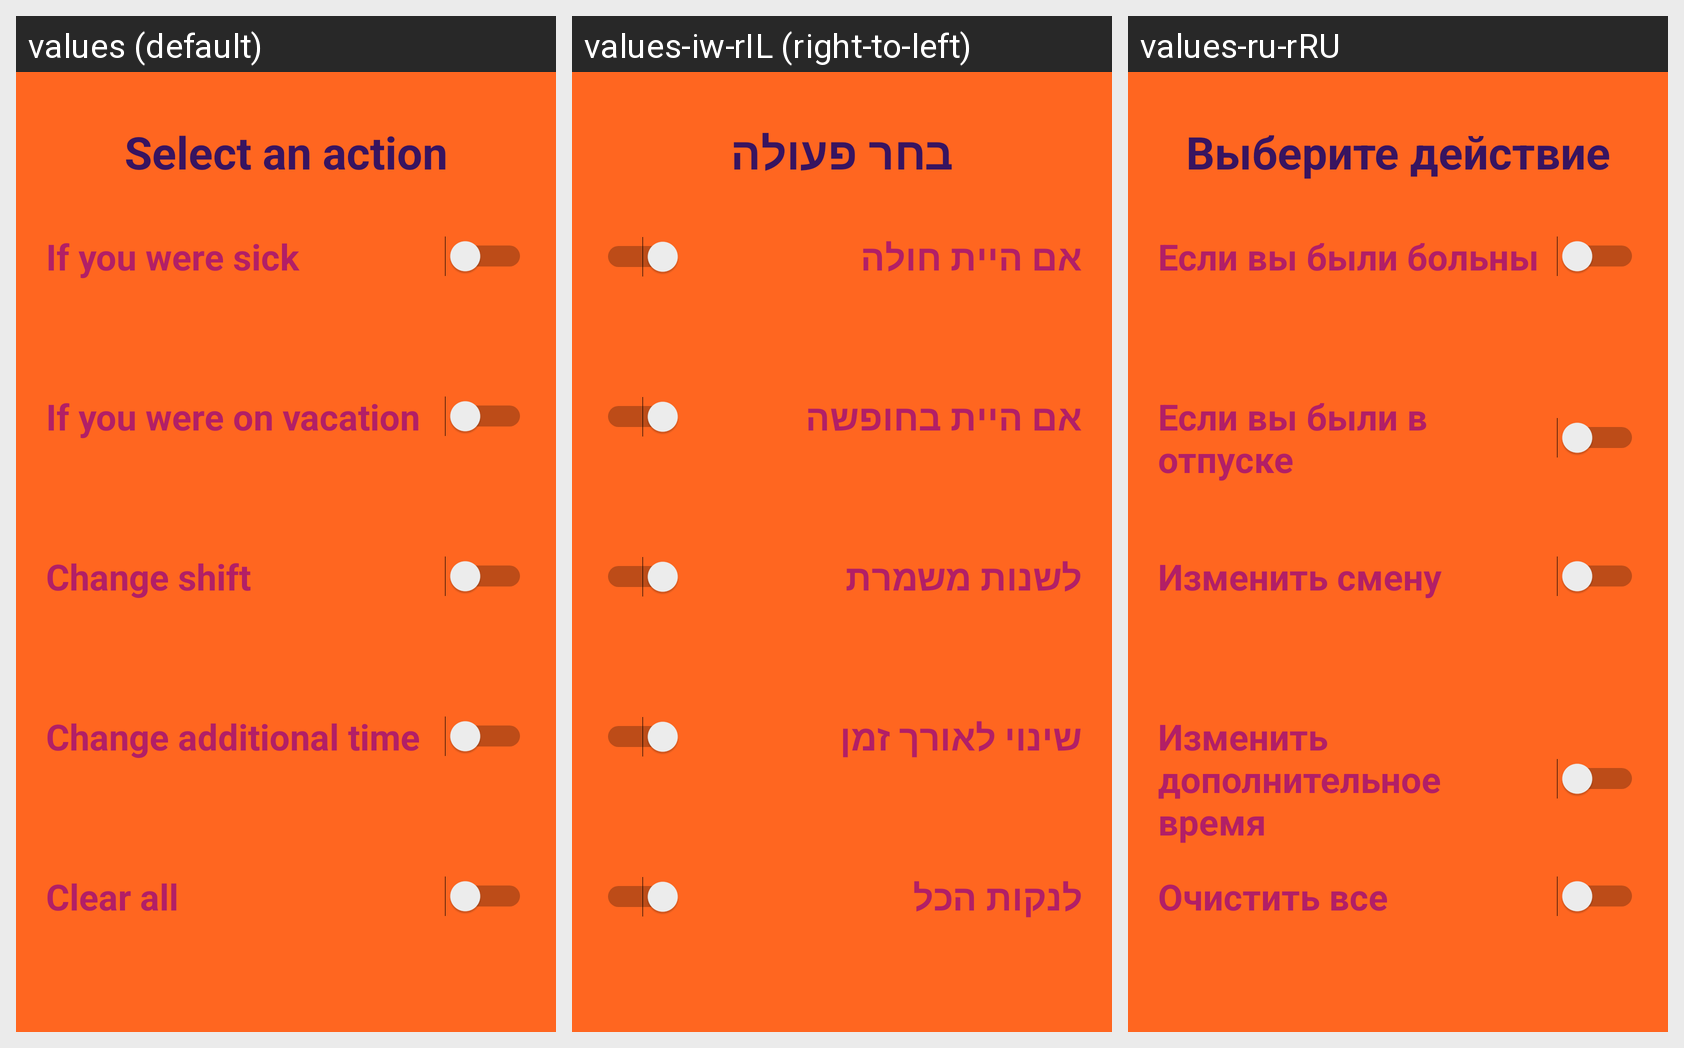

Locale-by-locale string values for the Android screen shown in this grid:
Android screen res/layout/activity_form_for_editional_work_day.xml rendered under 3 locales, left to right: values (default), values-iw-rIL (right-to-left), values-ru-rRU. Device: Nexus 5 (rendered at 1080×1920; each locale shown at half size, 540×960, under a caption strip naming it); theme AppTheme.NoActionBar.
Strings drawn on this screen, with the default value and each locale's value (text and hints the layout hard-codes, and strings that could not be matched under every locale, appear in the picture but are not listed):

tv_choosAction
  values: Select an action
  values-iw-rIL: בחר פעולה
  values-ru-rRU: Выберите действие

tv_ifSick
  values: If you were sick
  values-iw-rIL: אם היית חולה
  values-ru-rRU: Если вы были больны

tv_ifVacation
  values: If you were on vacation
  values-iw-rIL: אם היית בחופשה
  values-ru-rRU: Если вы были в отпуске

tv_changeShift
  values: Change shift
  values-iw-rIL: לשנות משמרת
  values-ru-rRU: Изменить смену

tv_changeinform
  values: Change additional time
  values-iw-rIL: שינוי לאורך זמן
  values-ru-rRU: Изменить дополнительное время

tv_switchClear
  values: Clear all
  values-iw-rIL: לנקות הכל
  values-ru-rRU: Очистить все
